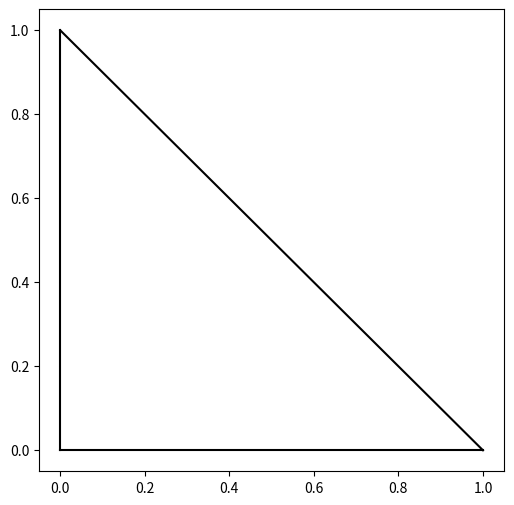

This figure's Python source: (Note: this script raises an exception after producing the figure.)
#!/usr/bin/env python3

# [redacted]
# [redacted]

import matplotlib.pyplot as plt

def main():
    window = plt.figure(figsize=(6,6))
    window.add_subplot()
    plt.plot([0,1], [0,0], color='black')
    plt.plot([0,0], [0,1], color='black')
    plt.plot([0,1], [1,0], color='black')
    n = int(input())
    for _ in range(n*3):
        x, y = tuple(map(float, input().split()))
        plt.plot(x, y, marker='.', markersize=10, color='red')

    n = int(input())
    for _ in range(n):
        x, y = tuple(map(float, input().split()))
        plt.plot(x, y, marker='.', markersize=10, color='blue')

    n = int(input())
    for _ in range(n):
        x, y = tuple(map(float, input().split()))
        plt.plot(x, y, marker='.', markersize=10, color='green')

    n = int(input())
    for _ in range(n):
        x, y = tuple(map(float, input().split()))
        plt.plot(x, y, marker='.', markersize=10, color='yellow')

    x, y = tuple(map(float, input().split()))
    plt.plot([0,x], [0,y], color='black')
    plt.plot([0,x], [1,y], color='black')
    plt.plot([1,x], [0,y], color='black')

    plt.show()
    
if __name__ == '__main__':
    main()
